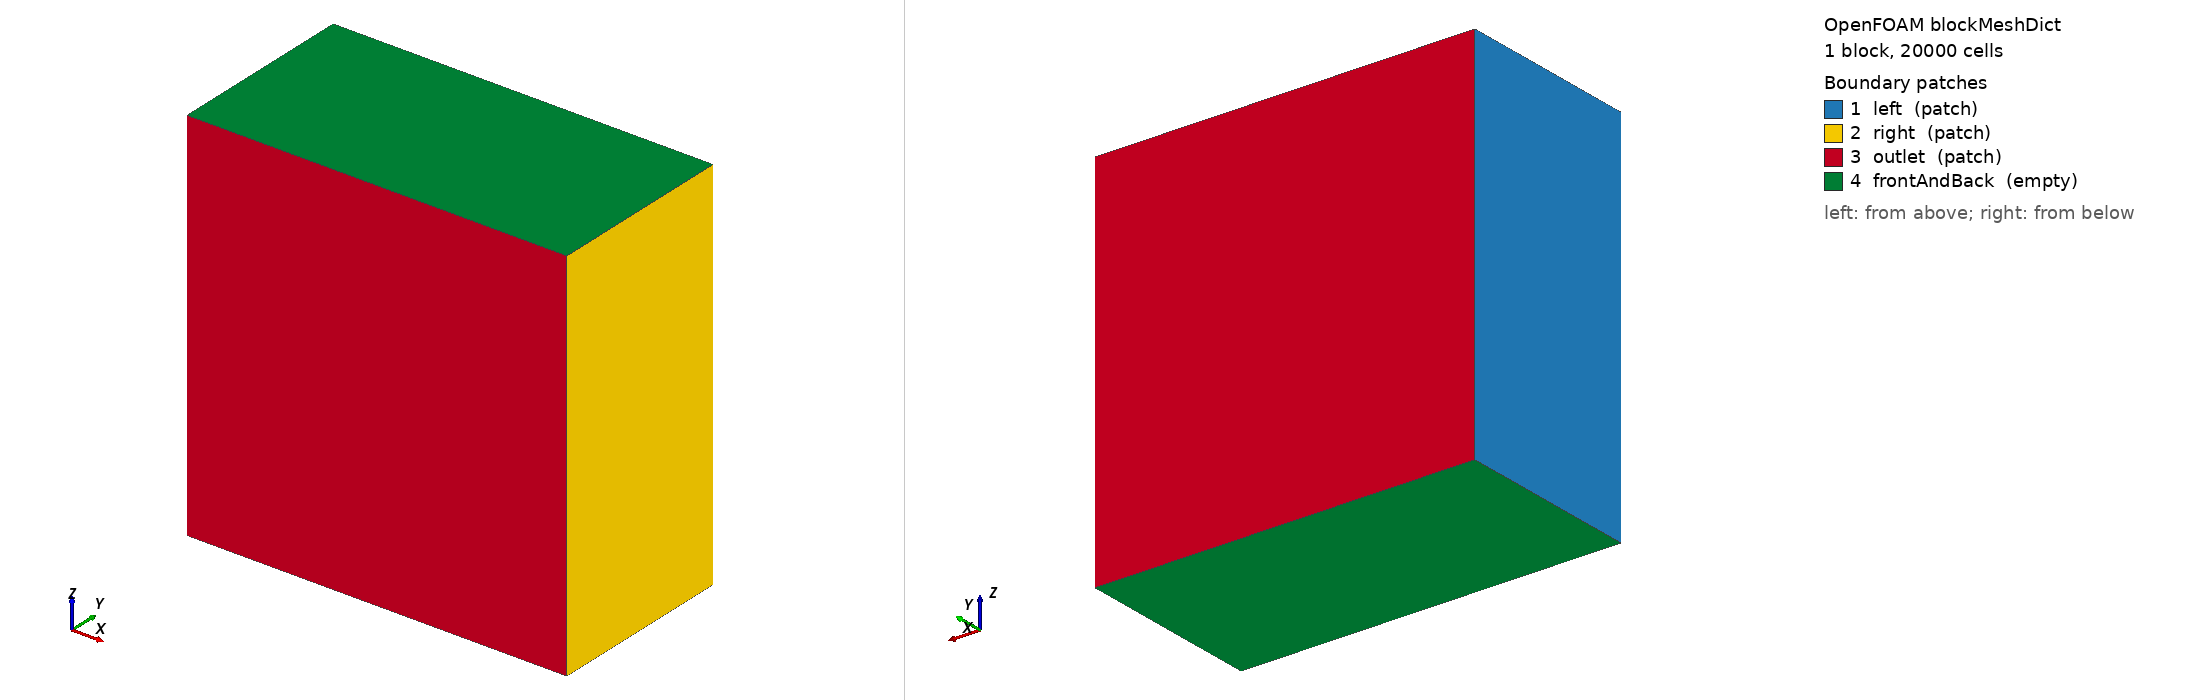

OpenFOAM case: the mesh blockMesh builds from blockMeshDict, 1 block(s), 20000 cells. Boundary patches (legend numbers): 1 left (patch), 2 right (patch), 3 outlet (patch), 4 frontAndBack (empty). Left view from above one corner, right view from below the opposite corner. Boundary conditions: 6 field file(s) under 0/; 4 of 4 drawn patches have an entry in a shipped field file.

=== system/blockMeshDict ===
/*--------------------------------*- C++ -*----------------------------------*\
  =========                 |
  \\      /  F ield         | OpenFOAM: The Open Source CFD Toolbox
   \\    /   O peration     | Website:  https://openfoam.org
    \\  /    A nd           | Version:  6
     \\/     M anipulation  |
\*---------------------------------------------------------------------------*/
FoamFile
{
    version     2.0;
    format      ascii;
    class       dictionary;
    object      blockMeshDict;
}
// * * * * * * * * * * * * * * * * * * * * * * * * * * * * * * * * * * * * * //

convertToMeters 1;

vertices
(
    (0.0  -0.005 -0.01)
    (0.02 -0.005 -0.01)
    (0.02  0.005 -0.01)
    (0.0   0.005 -0.01)
    (0.0  -0.005  0.01)
    (0.02 -0.005  0.01)
    (0.02  0.005  0.01)
    (0.0   0.005  0.01)
);

blocks
(
    hex (0 1 2 3 4 5 6 7) (200 100 1) simpleGrading (1 1 1)
);

edges
(
);

boundary
(
    left
    {
        type patch;
        faces
        (
            (0 4 7 3)
        );
    }
    right
    {
        type patch;
        faces
        (
            (1 2 6 5)
        );
    }
    outlet
    {
        type patch;
        faces
        (
            (0 1 5 4)
            (7 6 2 3)
        );
    }
    frontAndBack
    {
        type empty;
        faces
        (
            (4 5 6 7)
            (0 3 2 1)
        );
    }
);

mergePatchPairs
(
);

// ************************************************************************* //


=== system/controlDict ===
/*--------------------------------*- C++ -*----------------------------------*\
  =========                 |
  \\      /  F ield         | OpenFOAM: The Open Source CFD Toolbox
   \\    /   O peration     | Website:  https://openfoam.org
    \\  /    A nd           | Version:  6
     \\/     M anipulation  |
\*---------------------------------------------------------------------------*/
FoamFile
{
    version     2.0;
    format      ascii;
    class       dictionary;
    location    "system";
    object      controlDict;
}
// * * * * * * * * * * * * * * * * * * * * * * * * * * * * * * * * * * * * * //

application     pimpletransrobertFoam;

startFrom       startTime;

startTime       0;

stopAt          endTime;

endTime         0.5;

deltaT          1e-6;

writeControl    adjustableRunTime;

writeInterval   1e-4;

purgeWrite      0;

writeFormat     ascii;

writePrecision  6;

writeCompression off;

timeFormat      general;

timePrecision   6;

runTimeModifiable true;

adjustTimeStep  yes;

maxCo           0.4;


// ************************************************************************* //


=== 0/A ===
/*--------------------------------*- C++ -*----------------------------------*\
  =========                 |
  \\      /  F ield         | OpenFOAM: The Open Source CFD Toolbox
   \\    /   O peration     | Website:  https://openfoam.org
    \\  /    A nd           | Version:  6
     \\/     M anipulation  |
\*---------------------------------------------------------------------------*/
FoamFile
{
    version     2.0;
    format      ascii;
    class       volScalarField;
    location    "0";
    object      A;
}
// * * * * * * * * * * * * * * * * * * * * * * * * * * * * * * * * * * * * * //

dimensions      [0 0 0 0 0 0 0];

internalField   uniform 0.0;

boundaryField
{
    left
    {
        type            fixedValue;
        value           uniform 0.619562;
    }
    right
    {
        type            fixedValue;
        value           uniform 0.619562;
    }
    outlet
    {
        type            zeroGradient;

    }
    frontAndBack
    {
        type            empty;
    }
}


// ************************************************************************* //


=== 0/B ===
/*--------------------------------*- C++ -*----------------------------------*\
  =========                 |
  \\      /  F ield         | OpenFOAM: The Open Source CFD Toolbox
   \\    /   O peration     | Website:  https://openfoam.org
    \\  /    A nd           | Version:  6
     \\/     M anipulation  |
\*---------------------------------------------------------------------------*/
FoamFile
{
    version     2.0;
    format      ascii;
    class       volScalarField;
    location    "0";
    object      B;
}
// * * * * * * * * * * * * * * * * * * * * * * * * * * * * * * * * * * * * * //

dimensions      [0 0 0 0 0 0 0];

internalField   uniform 0.0;

boundaryField
{
    left
    {
        type            fixedValue;
        value           uniform 0.00140212;
    }
    right
    {
        type            fixedValue;
        value           uniform 0.00140212;
    }
    outlet
    {
        type            zeroGradient;

    }
    frontAndBack
    {
        type            empty;
    }
}


// ************************************************************************* //


=== 0/C ===
/*--------------------------------*- C++ -*----------------------------------*\
  =========                 |
  \\      /  F ield         | OpenFOAM: The Open Source CFD Toolbox
   \\    /   O peration     | Website:  https://openfoam.org
    \\  /    A nd           | Version:  6
     \\/     M anipulation  |
\*---------------------------------------------------------------------------*/
FoamFile
{
    version     2.0;
    format      ascii;
    class       volScalarField;
    location    "0";
    object      C;
}
// * * * * * * * * * * * * * * * * * * * * * * * * * * * * * * * * * * * * * //

dimensions      [0 0 0 0 0 0 0];

internalField   uniform 0.0;

boundaryField
{
    left
    {
        type            fixedValue;
        value           uniform 0.377092;
    }
    right
    {
        type            fixedValue;
        value           uniform 0.377092;
    }
    outlet
    {
        type            zeroGradient;

    }
    frontAndBack
    {
        type            empty;
    }
}


// ************************************************************************* //


=== 0/D ===
/*--------------------------------*- C++ -*----------------------------------*\
  =========                 |
  \\      /  F ield         | OpenFOAM: The Open Source CFD Toolbox
   \\    /   O peration     | Website:  https://openfoam.org
    \\  /    A nd           | Version:  6
     \\/     M anipulation  |
\*---------------------------------------------------------------------------*/
FoamFile
{
    version     2.0;
    format      ascii;
    class       volScalarField;
    location    "0";
    object      D;
}
// * * * * * * * * * * * * * * * * * * * * * * * * * * * * * * * * * * * * * //

dimensions      [0 0 0 0 0 0 0];

internalField   uniform 1.0;

boundaryField
{
    left
    {
        type            fixedValue;
        value           uniform 0.00194388;
    }
    right
    {
        type            fixedValue;
        value           uniform 0.00194388;
    }
    outlet
    {
        type            zeroGradient;

    }
    frontAndBack
    {
        type            empty;
    }
}


// ************************************************************************* //


=== 0/T ===
/*--------------------------------*- C++ -*----------------------------------*\
  =========                 |
  \\      /  F ield         | OpenFOAM: The Open Source CFD Toolbox
   \\    /   O peration     | Website:  https://openfoam.org
    \\  /    A nd           | Version:  6
     \\/     M anipulation  |
\*---------------------------------------------------------------------------*/
FoamFile
{
    version     2.0;
    format      ascii;
    class       volScalarField;
    location    "0";
    object      T;
}
// * * * * * * * * * * * * * * * * * * * * * * * * * * * * * * * * * * * * * //

dimensions      [0 0 0 1 0 0 0];

internalField   uniform 293;

boundaryField
{
    left
    {
        type            fixedValue;
        value           uniform 293;
    }
    right
    {
        type            fixedValue;
        value           uniform 293;
    }
    outlet
    {
        type            inletOutlet;
        inletValue      uniform 293;
        value           uniform 293;
    }
    frontAndBack
    {
        type            empty;
    }
}


// ************************************************************************* //


=== 0/p ===
/*--------------------------------*- C++ -*----------------------------------*\
  =========                 |
  \\      /  F ield         | OpenFOAM: The Open Source CFD Toolbox
   \\    /   O peration     | Website:  https://openfoam.org
    \\  /    A nd           | Version:  6
     \\/     M anipulation  |
\*---------------------------------------------------------------------------*/
FoamFile
{
    version     2.0;
    format      ascii;
    class       volScalarField;
    location    "0";
    object      p;
}
// * * * * * * * * * * * * * * * * * * * * * * * * * * * * * * * * * * * * * //

dimensions      [1 -1 -2 0 0 0 0];

internalField   uniform 1e5;

boundaryField
{
    left
    {
        type            zeroGradient;
    }
    right
    {
        type            zeroGradient;
    }
    outlet
    {
        type            totalPressure;
        p0              $internalField;
    }
    frontAndBack
    {
        type            empty;
    }
}


// ************************************************************************* //
